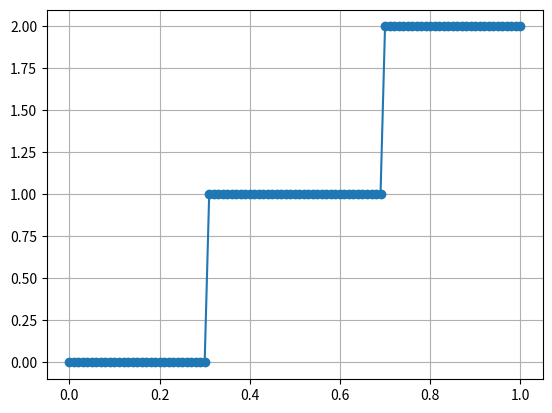

The matplotlib source for this figure:
import numpy as np
import matplotlib.pyplot as plt


def Hx(x,a=0):  # Heaviside unit step function H(x-a)
    jndx=np.array(x>a)
    y=np.zeros(len(x))
    y[jndx]=1.0
    return(y)

if __name__=="__main__":

    rj=np.array([0.3,0.7])

    rH=np.linspace(0,1,101)
    y=np.zeros(len(rH))

    fig=plt.figure()
    ax=fig.add_subplot(111)

    h0=10.0;
    h1=12.4
    h2=15.2

    for ri in rj:
        y=y+Hx(rH,ri)

    ax.plot(rH,y,"-o")
    ax.grid(True)
    plt.show()

